2-way image classification set "output_BTC" from GitHub (ZheNiuNick/Fintech_533_project); label vocabulary: downtrend, uptrend.

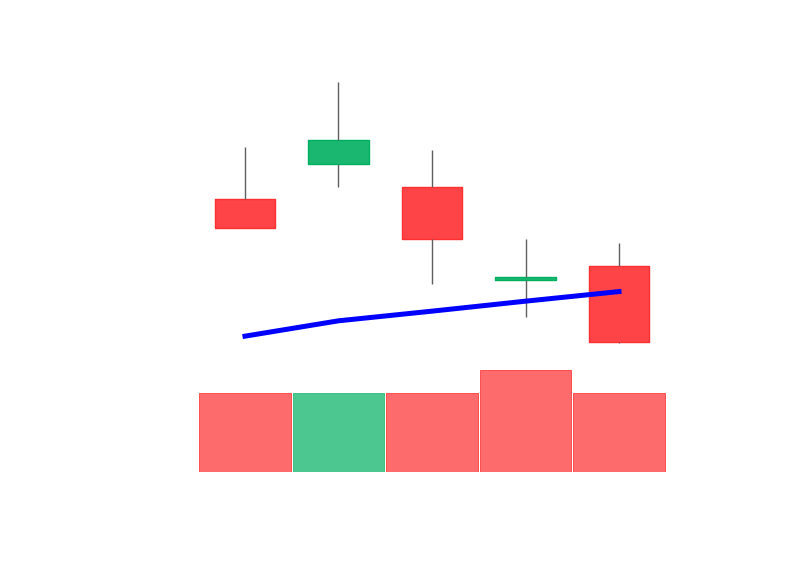
Label: downtrend

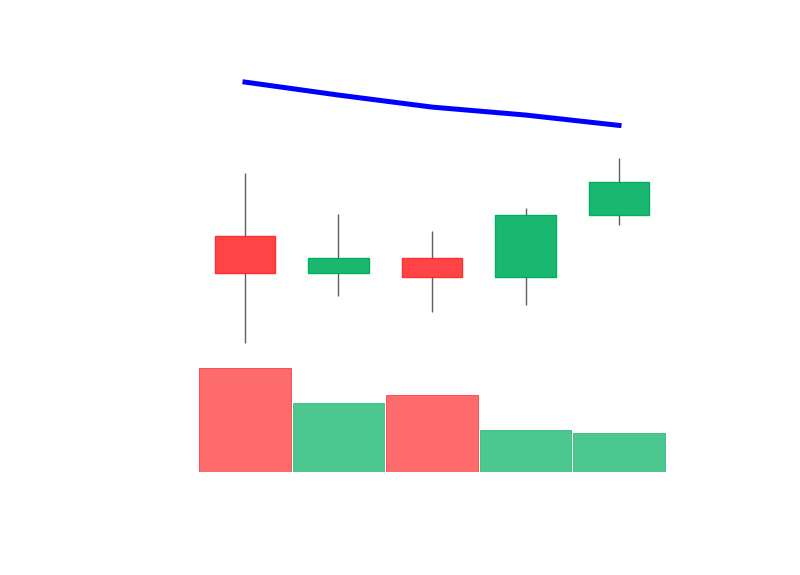
Label: downtrend

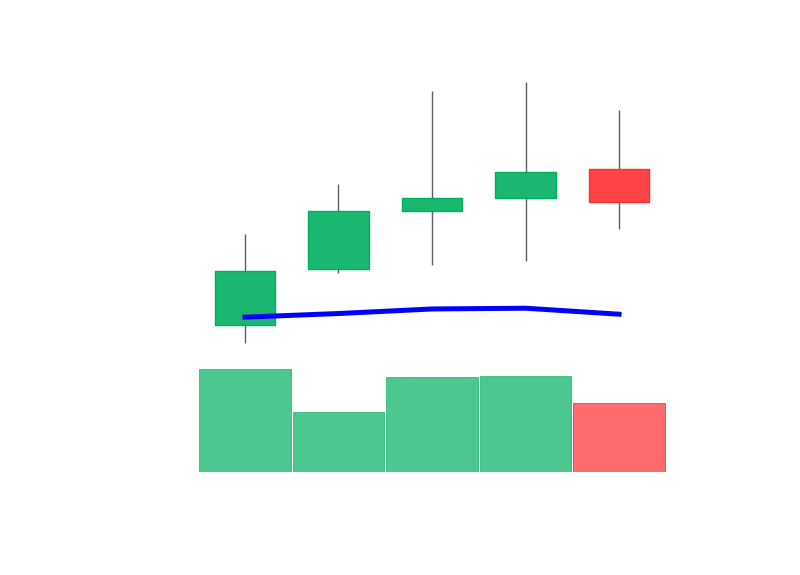
Label: uptrend

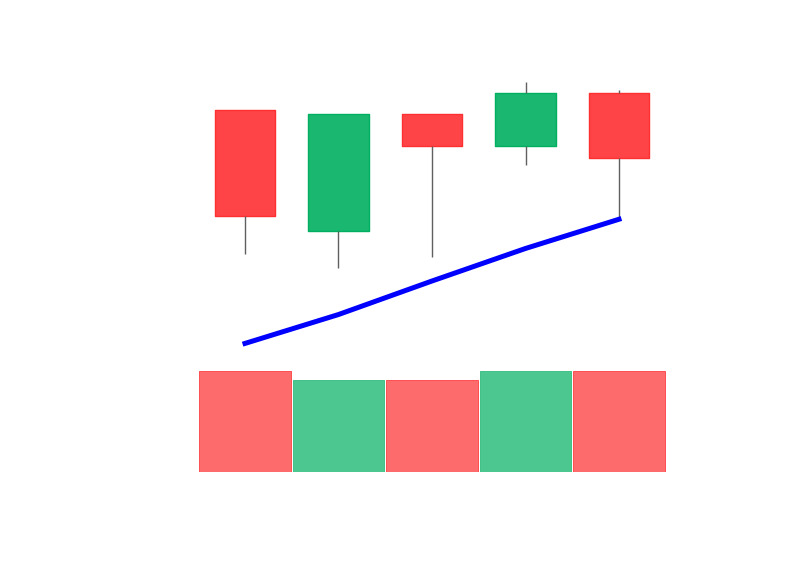
Label: uptrend

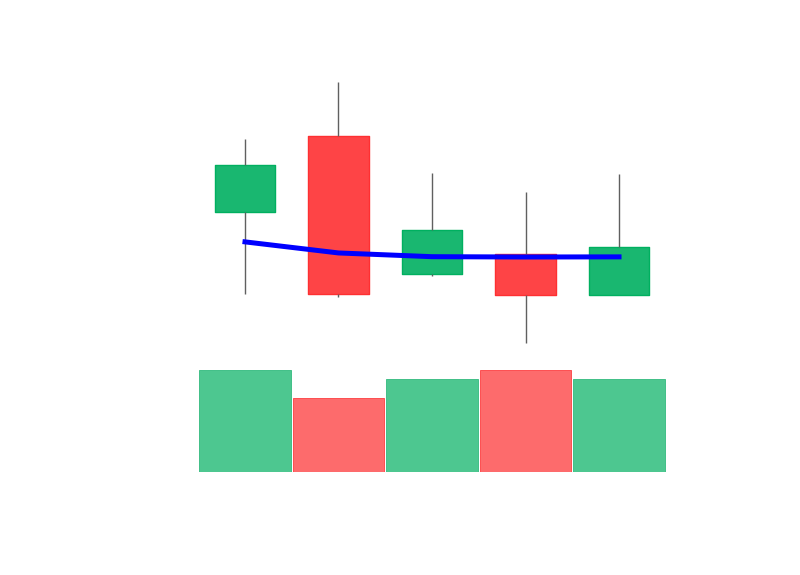
Label: uptrend

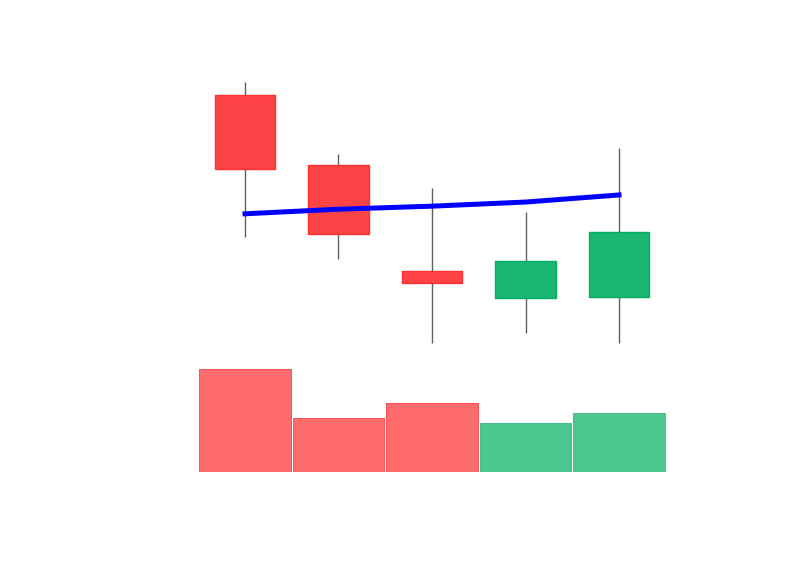
Label: downtrend
